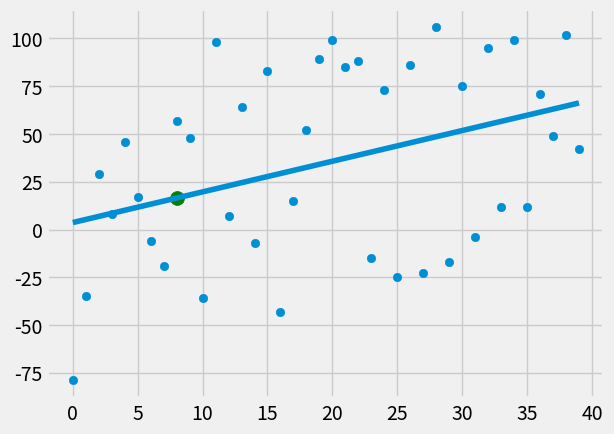

Recreate this plot in Python.
from statistics import mean
import numpy as np
import matplotlib.pyplot as plt
from matplotlib import style
import random

style.use('fivethirtyeight')

# xs = np.array([1,2,3,4,5,6], dtype=np.float64) 
# ys = np.array([5,4,6,5,6,7], dtype=np.float64)

def create_dataset(hm, variance, step=2, correlation=False):
    val = 1
    ys = []
    for i in range(hm):
        y = val + random.randrange(-variance, variance)
        ys.append(y)
        if correlation and correlation == 'pos':
            val += step
        elif correlation and correlation == 'neg':
            val -= step
    xs = [i for i in range(len(ys))]

    
    return np.array(xs, dtype=np.float64), np.array(ys, dtype=np.float64)

def best_fit_slope_and_intercept(xs, ys):
    m = ( ( (mean(xs) * mean(ys)) - (mean(xs * ys )))  / 
          ((mean(xs)*mean(xs)) - mean(xs*xs)) )
    b = mean(ys) - m*mean(xs)
    return m, b

def squared_error(ys_orig, ys_line):
    return sum((ys_line - ys_orig)**2)

def coeficient_of_determination(ys_orig, ys_line):
    y_mean_line = [mean(ys_orig) for y in ys_orig]
    squared_error_regr = squared_error(ys_orig, ys_line)
    squared_error_y_mean = squared_error(ys_orig, y_mean_line)
    return 1-(squared_error_regr / squared_error_y_mean)

xs, ys = create_dataset(40, 80, 2, correlation='pos')

m,b = best_fit_slope_and_intercept(xs, ys)

regression_line = [(m*x)+b for x in xs]

predict_x = 8
predict_y = (m*predict_x)+b
r_squared = coeficient_of_determination(ys, regression_line) 
print(r_squared)

plt.scatter(xs, ys)
plt.scatter(predict_x, predict_y, s=100, color='g')

plt.plot(xs, regression_line)
plt.show()